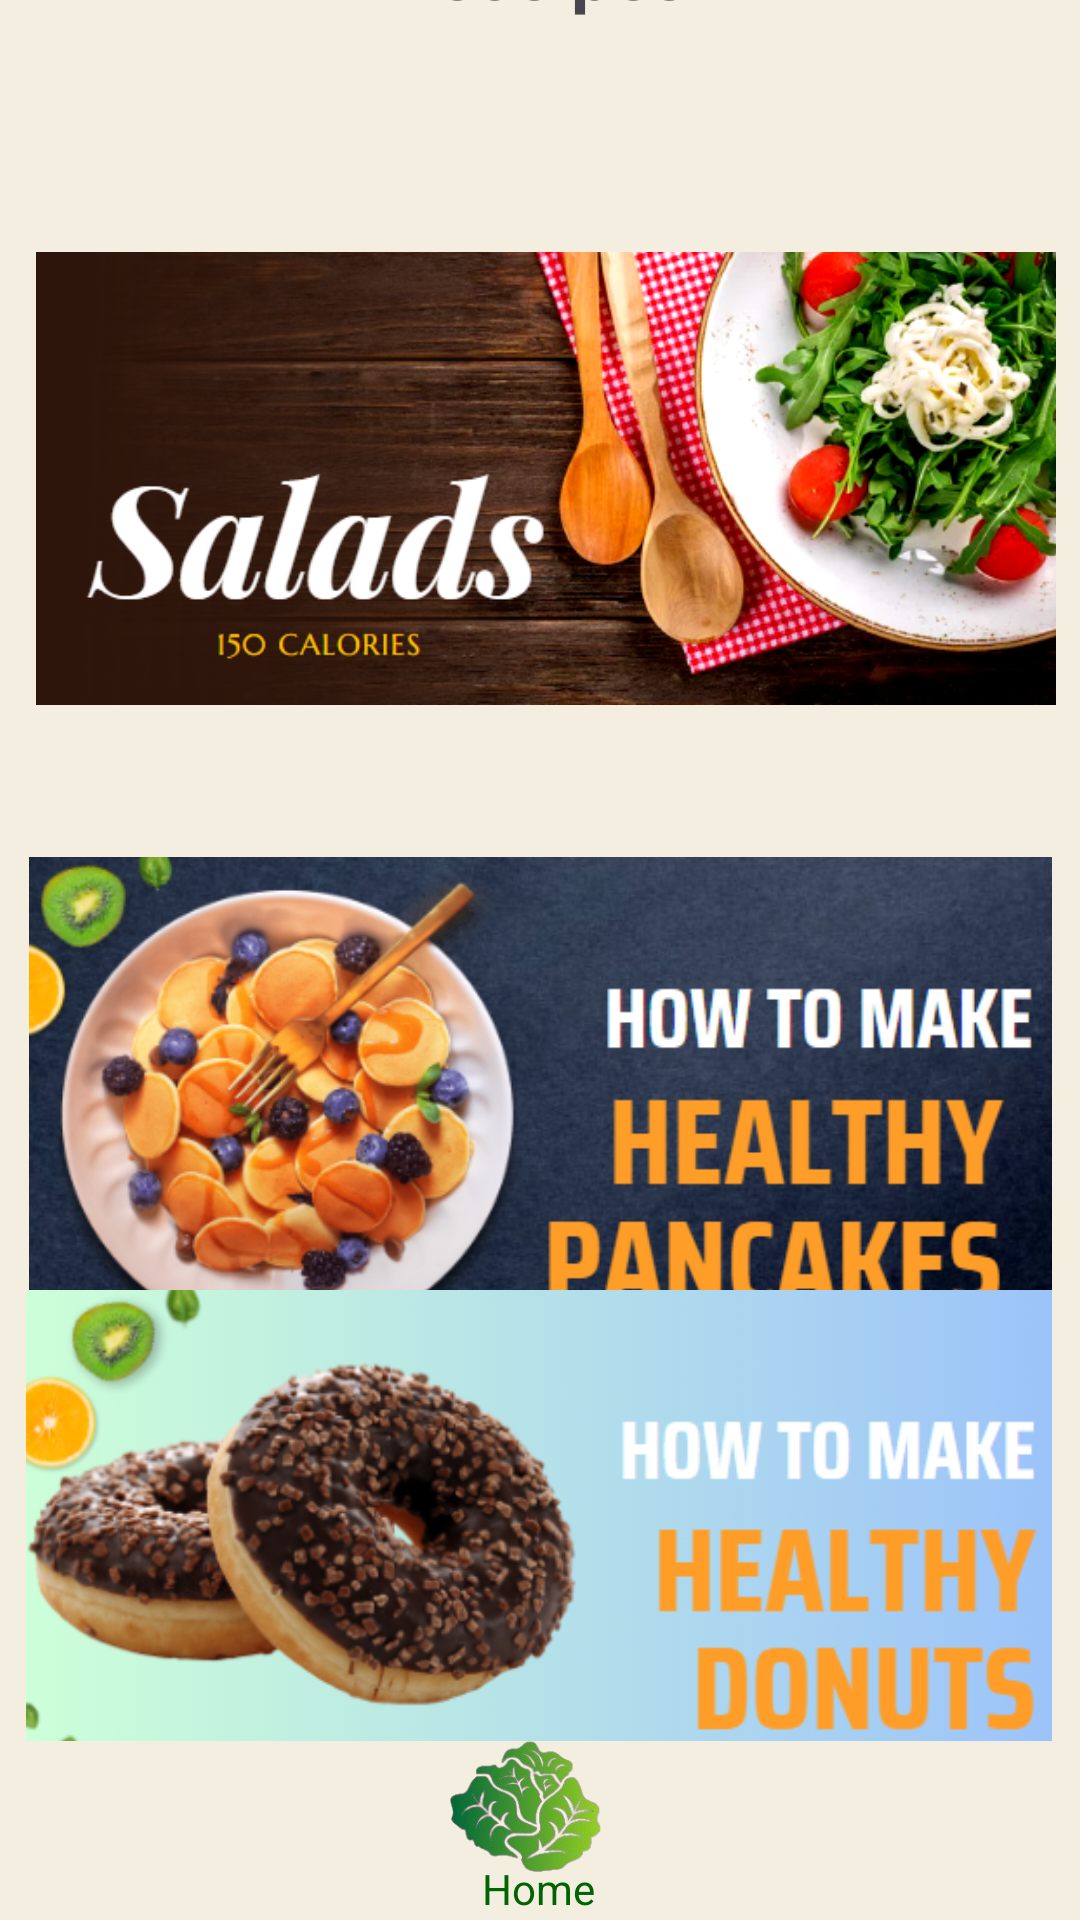

Reconstruct the res/layout file that produces this screen, plus the resources it refers to.
<!-- AndroidManifest.xml: application theme Theme.Tute02 -->
<!-- res/layout/activity_main7.xml -->
<?xml version="1.0" encoding="utf-8"?>
<androidx.constraintlayout.widget.ConstraintLayout xmlns:android="http://schemas.android.com/apk/res/android"
    xmlns:app="http://schemas.android.com/apk/res-auto"
    xmlns:tools="http://schemas.android.com/tools"
    android:layout_width="match_parent"
    android:layout_height="match_parent"
    android:background="@color/primarycolour"
    tools:context=".MainActivity7">

    <TextView
        android:id="@+id/textView15"
        android:layout_width="133dp"
        android:layout_height="35dp"
        android:layout_marginStart="50dp"
        android:layout_marginTop="10dp"
        android:layout_marginEnd="50dp"
        android:text="Receipes"
        android:textSize="24sp"
        android:textStyle="bold"
        app:layout_constraintBottom_toTopOf="@+id/textView16"
        app:layout_constraintEnd_toEndOf="parent"
        app:layout_constraintHorizontal_bias="0.629"
        app:layout_constraintStart_toStartOf="parent"
        app:layout_constraintTop_toTopOf="parent" />

    <TextView
        android:id="@+id/textView16"
        android:layout_width="wrap_content"
        android:layout_height="wrap_content"
        android:layout_marginStart="45dp"
        android:layout_marginTop="24dp"
        android:layout_marginEnd="324dp"
        android:text="For Your Diet:"
        android:textSize="20sp"
        android:textStyle="bold|italic"
        app:layout_constraintBottom_toTopOf="@+id/receipe1"
        app:layout_constraintEnd_toEndOf="parent"
        app:layout_constraintHorizontal_bias="0.238"
        app:layout_constraintStart_toStartOf="parent"
        app:layout_constraintTop_toBottomOf="@+id/textView15" />

    <TextView
        android:id="@+id/textView18"
        android:layout_width="wrap_content"
        android:layout_height="wrap_content"
        android:layout_marginStart="25dp"
        android:layout_marginTop="2dp"
        android:layout_marginEnd="336dp"
        android:layout_marginBottom="388dp"
        android:text="Popular Categories:"
        android:textSize="20sp"
        android:textStyle="bold"
        app:layout_constraintBottom_toBottomOf="parent"
        app:layout_constraintEnd_toEndOf="parent"
        app:layout_constraintHorizontal_bias="0.0"
        app:layout_constraintStart_toStartOf="parent"
        app:layout_constraintTop_toBottomOf="@+id/receipe1" />

    <ImageView
        android:id="@+id/receipe1"
        android:layout_width="340dp"
        android:layout_height="199dp"
        android:layout_marginStart="20dp"
        android:layout_marginEnd="20dp"
        app:layout_constraintBottom_toTopOf="@+id/textView18"
        app:layout_constraintEnd_toEndOf="parent"
        app:layout_constraintHorizontal_bias="0.4"
        app:layout_constraintStart_toStartOf="parent"
        app:layout_constraintTop_toBottomOf="@+id/textView16"
        app:srcCompat="@drawable/sa" />

    <ImageView
        android:id="@+id/pan"
        android:layout_width="341dp"
        android:layout_height="188dp"
        android:layout_marginStart="35dp"
        android:layout_marginTop="10dp"
        android:layout_marginEnd="35dp"
        android:layout_marginBottom="206dp"
        app:layout_constraintBottom_toBottomOf="parent"
        app:layout_constraintEnd_toEndOf="parent"
        app:layout_constraintStart_toStartOf="parent"
        app:layout_constraintTop_toBottomOf="@+id/textView18"
        app:srcCompat="@drawable/s2" />

    <ImageView
        android:id="@+id/imageView15"
        android:layout_width="342dp"
        android:layout_height="183dp"
        android:layout_marginStart="34dp"
        android:layout_marginEnd="35dp"
        android:layout_marginBottom="90dp"
        app:layout_constraintBottom_toBottomOf="parent"
        app:layout_constraintEnd_toEndOf="parent"
        app:layout_constraintStart_toStartOf="parent"
        app:layout_constraintTop_toBottomOf="@+id/pan"
        app:srcCompat="@drawable/doo1" />

    <ImageView
        android:id="@+id/hom7"
        android:layout_width="80dp"
        android:layout_height="80dp"
        android:layout_marginTop="32dp"
        android:layout_marginBottom="14dp"
        app:layout_constraintBottom_toBottomOf="parent"
        app:layout_constraintEnd_toEndOf="parent"
        app:layout_constraintHorizontal_bias="0.489"
        app:layout_constraintStart_toStartOf="parent"
        app:layout_constraintTop_toBottomOf="@+id/imageView15"
        app:layout_constraintVertical_bias="0.821"
        app:srcCompat="@drawable/icons" />

    <TextView
        android:id="@+id/textView40"
        android:layout_width="wrap_content"
        android:layout_height="wrap_content"
        android:layout_marginBottom="1dp"
        android:text="Home"
        android:textColor="@color/accentcolour"
        app:layout_constraintBottom_toBottomOf="parent"
        app:layout_constraintEnd_toEndOf="parent"
        app:layout_constraintHorizontal_bias="0.498"
        app:layout_constraintStart_toStartOf="parent"
        app:layout_constraintTop_toBottomOf="@+id/imageView15"
        app:layout_constraintVertical_bias="1.0" />

</androidx.constraintlayout.widget.ConstraintLayout>
<!-- resources referenced by this layout -->
<resources>
  <color name="accentcolour">#006400</color>
  <color name="primarycolour">#f4eee0</color>
  <!-- drawable doo1: png bitmap (drawable, 157599 bytes) -->
  <!-- drawable icons: png bitmap (drawable, 43239 bytes) -->
  <!-- drawable s2: png bitmap (drawable, 220031 bytes) -->
  <!-- drawable sa: png bitmap (drawable, 298626 bytes) -->
  <style name="Theme.Tute02" parent="Base.Theme.Tute02" />
  <style name="Base.Theme.Tute02" parent="Theme.Material3.DayNight.NoActionBar">
          
          
      </style>
</resources>
